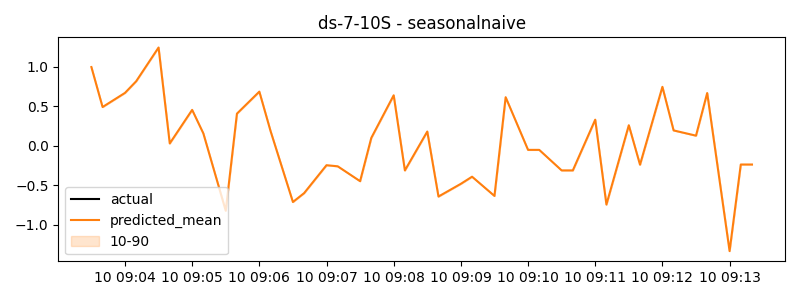

The data file committed next to this chart (first rows):
timestamp, actual, predicted
2024-06-10 09:03:30, 0.9937, 0.9937
2024-06-10 09:03:40, 0.4881, 0.4881
2024-06-10 09:03:50, 0.5774, 0.5774
2024-06-10 09:04:00, 0.6667, 0.6667
2024-06-10 09:04:10, 0.8138, 0.8138
2024-06-10 09:04:20, 1.027, 1.027
2024-06-10 09:04:30, 1.241, 1.241
2024-06-10 09:04:40, 0.02794, 0.02794
2024-06-10 09:04:50, 0.24, 0.24
2024-06-10 09:05:00, 0.452, 0.452
2024-06-10 09:05:10, 0.1548, 0.1548
2024-06-10 09:05:20, -0.3342, -0.3342
2024-06-10 09:05:30, -0.8232, -0.8232
2024-06-10 09:05:40, 0.4045, 0.4045
2024-06-10 09:05:50, 0.5436, 0.5436
2024-06-10 09:06:00, 0.6828, 0.6828
2024-06-10 09:06:10, 0.1854, 0.1854
2024-06-10 09:06:20, -0.2636, -0.2636
2024-06-10 09:06:30, -0.7126, -0.7126
2024-06-10 09:06:40, -0.6004, -0.6004
2024-06-10 09:06:50, -0.4239, -0.4239
2024-06-10 09:07:00, -0.2474, -0.2474
2024-06-10 09:07:10, -0.2613, -0.2613
2024-06-10 09:07:20, -0.3553, -0.3553
2024-06-10 09:07:30, -0.4494, -0.4494
2024-06-10 09:07:40, 0.09779, 0.09779
2024-06-10 09:07:50, 0.3671, 0.3671
2024-06-10 09:08:00, 0.6365, 0.6365
2024-06-10 09:08:10, -0.3134, -0.3134
2024-06-10 09:08:20, -0.06756, -0.06756
2024-06-10 09:08:30, 0.1783, 0.1783
2024-06-10 09:08:40, -0.6436, -0.6436
2024-06-10 09:08:50, -0.5631, -0.5631
2024-06-10 09:09:00, -0.4827, -0.4827
2024-06-10 09:09:10, -0.3928, -0.3928
2024-06-10 09:09:20, -0.5144, -0.5144
2024-06-10 09:09:30, -0.6359, -0.6359
2024-06-10 09:09:40, 0.6123, 0.6123
2024-06-10 09:09:50, 0.2794, 0.2794
2024-06-10 09:10:00, -0.05358, -0.05358
2024-06-10 09:10:10, -0.05358, -0.05358
2024-06-10 09:10:20, -0.1834, -0.1834
2024-06-10 09:10:30, -0.3131, -0.3131
2024-06-10 09:10:40, -0.3131, -0.3131
2024-06-10 09:10:50, 0.00754, 0.00754
2024-06-10 09:11:00, 0.3282, 0.3282
2024-06-10 09:11:10, -0.7451, -0.7451
2024-06-10 09:11:20, -0.2436, -0.2436
2024-06-10 09:11:30, 0.2578, 0.2578
2024-06-10 09:11:40, -0.2411, -0.2411
2024-06-10 09:11:50, 0.2512, 0.2512
2024-06-10 09:12:00, 0.7434, 0.7434
2024-06-10 09:12:10, 0.1925, 0.1925
2024-06-10 09:12:20, 0.1593, 0.1593
2024-06-10 09:12:30, 0.1262, 0.1262
2024-06-10 09:12:40, 0.6652, 0.6652
2024-06-10 09:12:50, -0.3341, -0.3341
2024-06-10 09:13:00, -1.333, -1.333
2024-06-10 09:13:10, -0.2387, -0.2387
2024-06-10 09:13:20, -0.2387, -0.2387
